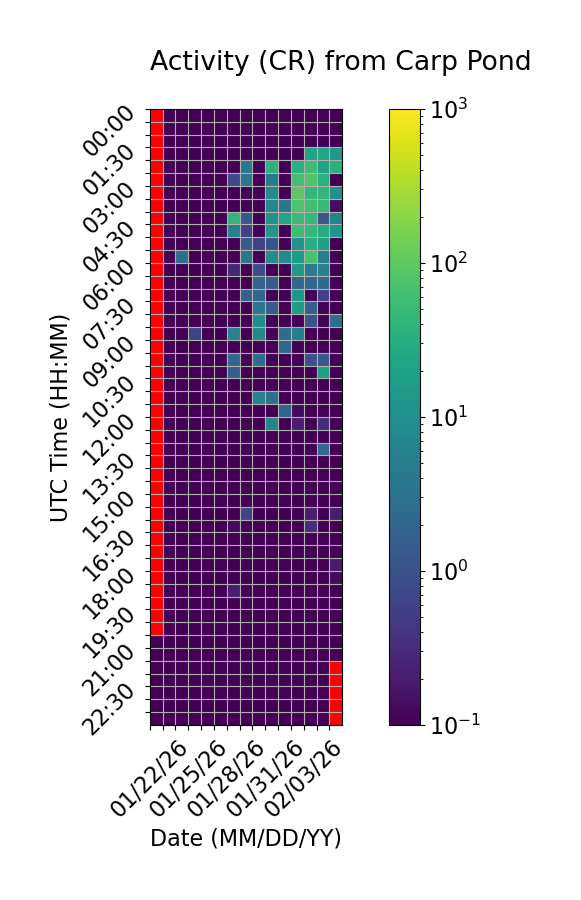

Data behind this chart, as committed beside it:
Time (UTC), 01/22/26, 01/23/26, 01/24/26, 01/25/26, 01/26/26, 01/27/26, 01/28/26, 01/29/26, 01/30/26, 01/31/26, 02/01/26, 02/02/26, 02/03/26, 02/04/26, 02/05/26
00:00, , 0.0, 0.0, 0.0, 0.0, 0.0, 0.0, 0.0, 0.0, 0.0, 0.0, 0.0, 0.0, 0.0, 0.0
00:30, , 0.0, 0.0, 0.0, 0.0, 0.0, 0.0, 0.0, 0.0, 0.0, 0.0, 0.0, 0.0, 0.0, 0.0
01:00, , 0.0, 0.0, 0.0, 0.0, 0.0, 0.0, 0.0, 0.0, 0.0, 0.0, 0.0, 0.0, 0.0, 0.0
01:30, , 0.0, 0.0, 0.0, 0.0, 0.0, 0.0, 0.0, 0.0, 0.06667, 0.0, 0.0, 21.47, 24.07, 14.53
02:00, , 0.0, 0.0, 0.0, 0.0, 0.0, 0.0, 4.333, 0.0, 38.6, 0.0, 34.93, 58.53, 20.27, 34.6
02:30, , 0.0, 0.0, 0.0, 0.0, 0.0, 0.8, 3.933, 0.0, 4.533, 0.0, 65.13, 81.87, 36.33, 0.0
03:00, , 0.0, 0.0, 0.0, 0.0, 0.0, 0.0, 0.0, 0.0, 7.867, 0.0, 96.73, 45.67, 44.93, 10.33
03:30, , 0.0, 0.0, 0.0, 0.0, 0.0, 0.0, 0.0, 0.0, 7.067, 3.867, 78.67, 61.27, 49.13, 0.1333
04:00, , 0.0, 0.0, 0.0, 0.0, 0.0, 43.87, 1.267, 0.0, 11.33, 21.8, 55.73, 46.6, 1.133, 6.333
04:30, , 0.0, 0.0, 0.0, 0.0, 0.0, 5.6, 0.6667, 0.0, 12.13, 0.0, 56.33, 48.4, 28.67, 12.67
05:00, , 0.0, 0.0, 0.0, 0.0, 0.0, 0.0, 1.467, 0.6, 1.0, 0.0, 11.33, 30.67, 18.87, 0.0
05:30, , 0.0, 2.667, 0.0, 0.0, 0.0, 0.0, 3.467, 0.0, 9.333, 8.267, 15.2, 70.13, 5.2, 0.0
06:00, , 0.0, 0.0, 0.0, 0.0, 0.0, 0.2667, 0.0, 0.8667, 0.0, 0.0, 16.2, 4.533, 5.8, 0.0
06:30, , 0.0, 0.0, 0.0, 0.0, 0.0, 0.0, 0.0, 1.867, 1.467, 0.0, 2.133, 2.133, 2.533, 0.0
07:00, , 0.0, 0.0, 0.0, 0.0, 0.0, 0.0, 1.733, 2.267, 0.0, 0.0, 13.33, 0.0, 0.6, 0.0
07:30, , 0.0, 0.0, 0.0, 0.0, 0.0, 0.0, 0.0, 3.667, 1.533, 0.0, 16.87, 1.733, 0.0, 0.0
08:00, , 0.0, 0.0, 0.0, 0.0, 0.0, 0.0, 0.0, 10.27, 0.0, 0.0, 0.0, 1.067, 0.0, 2.8
08:30, , 0.0, 0.0, 0.6, 0.0, 0.0, 5.867, 0.0, 8.333, 0.0, 2.733, 5.333, 0.0, 0.0, 0.0
09:00, , 0.0, 0.0, 0.0, 0.0, 0.0, 0.0, 0.0, 0.0, 0.0, 2.267, 0.0, 0.0, 0.0, 0.0
09:30, , 0.0, 0.0, 0.0, 0.0, 0.0, 2.267, 0.0, 2.8, 0.0, 0.0, 0.0, 1.067, 1.333, 0.0
10:00, , 0.0, 0.0, 0.0, 0.0, 0.0, 1.6, 0.0, 0.0, 0.0, 0.0, 0.0, 0.0, 18.93, 0.0
10:30, , 0.0, 0.0, 0.0, 0.0, 0.0, 0.0, 0.0, 0.0, 0.0, 0.0, 0.0, 0.0, 0.0, 0.0
11:00, , 0.0, 0.0, 0.0, 0.0, 0.0, 0.0, 0.0, 6.0, 2.867, 0.0, 0.0, 0.0, 0.0, 0.0
11:30, , 0.0, 0.0, 0.0, 0.0, 0.0, 0.0, 0.0, 0.0, 0.0, 1.933, 0.1333, 0.0, 0.0, 0.0
12:00, , 0.0, 0.0, 0.0, 0.0, 0.0, 0.0, 0.0, 0.0, 6.333, 0.0, 0.2, 0.0, 0.3333, 0.0
12:30, , 0.0, 0.0, 0.0, 0.0, 0.0, 0.0, 0.0, 0.0, 0.0, 0.0, 0.0, 0.0, 0.0, 0.0
13:00, , 0.0, 0.0, 0.0, 0.0, 0.0, 0.0, 0.0, 0.0, 0.0, 0.0, 0.0, 0.0, 2.4, 0.0
13:30, , 0.0, 0.0, 0.0, 0.0, 0.0, 0.0, 0.0, 0.0, 0.0, 0.0, 0.0, 0.0, 0.0, 0.0
14:00, , 0.0, 0.0, 0.0, 0.0, 0.0, 0.0, 0.0, 0.0, 0.0, 0.0, 0.0, 0.0, 0.0, 0.0
14:30, , 0.0, 0.0, 0.0, 0.0, 0.0, 0.0, 0.0, 0.0, 0.0, 0.0, 0.0, 0.0, 0.0, 0.0
15:00, , 0.0, 0.0, 0.0, 0.0, 0.0, 0.0, 0.0, 0.0, 0.0, 0.0, 0.0, 0.0, 0.0, 0.0
15:30, , 0.0, 0.0, 0.0, 0.0, 0.0, 0.0, 0.6, 0.0, 0.0, 0.0, 0.0, 0.2, 0.0, 0.2
16:00, , 0.0, 0.0, 0.0, 0.0, 0.0, 0.1333, 0.0, 0.0, 0.0, 0.0, 0.0, 0.3333, 0.0, 0.0
16:30, , 0.0, 0.0, 0.0, 0.0, 0.0, 0.0, 0.0, 0.0, 0.06667, 0.0, 0.0, 0.0, 0.0, 0.06667
17:00, , 0.0, 0.0, 0.0, 0.0, 0.0, 0.0, 0.0, 0.0, 0.0, 0.0, 0.0, 0.0, 0.0, 0.0
17:30, , 0.0, 0.0, 0.0, 0.0, 0.0, 0.0, 0.0, 0.0, 0.0, 0.0, 0.0, 0.0, 0.0, 0.2
18:00, , 0.0, 0.0, 0.0, 0.0, 0.0, 0.0, 0.0, 0.0, 0.0, 0.0, 0.0, 0.0, 0.0, 0.1333
18:30, , 0.0, 0.0, 0.0, 0.0, 0.0, 0.2, 0.0, 0.0, 0.0, 0.0, 0.0, 0.06667, 0.0, 0.0
19:00, , 0.0, 0.0, 0.0, 0.0, 0.0, 0.0, 0.0, 0.0, 0.06667, 0.0, 0.0, 0.0, 0.0, 0.0
19:30, , 0.0, 0.0, 0.0, 0.0, 0.0, 0.0, 0.0, 0.0, 0.0, 0.0, 0.0, 0.0, 0.0, 0.0
20:00, , 0.0, 0.0, 0.0, 0.0, 0.0, 0.0, 0.0, 0.0, 0.0, 0.0, 0.0, 0.0, 0.0, 0.0
20:30, 0.0, 0.0, 0.0, 0.0, 0.0, 0.0, 0.0, 0.0, 0.0, 0.0, 0.0, 0.0, 0.06667, 0.0, 0.0
21:00, 0.06667, 0.0, 0.0, 0.0, 0.0, 0.0, 0.0, 0.0, 0.0, 0.0, 0.0, 0.0, 0.0, 0.0, 0.0
21:30, 0.0, 0.0, 0.0, 0.0, 0.0, 0.0, 0.0, 0.0, 0.0, 0.0, 0.0, 0.0, 0.0, 0.0, 
22:00, 0.06667, 0.0, 0.0, 0.0, 0.0, 0.0, 0.0, 0.0, 0.0, 0.0, 0.0, 0.0, 0.0, 0.06667, 
22:30, 0.0, 0.0, 0.0, 0.0, 0.0, 0.0, 0.0, 0.0, 0.0, 0.0, 0.0, 0.0, 0.0, 0.0, 
23:00, 0.0, 0.0, 0.0, 0.0, 0.0, 0.0, 0.0, 0.0, 0.0, 0.0, 0.0, 0.0, 0.0, 0.0, 
23:30, 0.0, 0.0, 0.0, 0.0, 0.0, 0.0, 0.0, 0.0, 0.0, 0.0, 0.0, 0.0, 0.0, 0.0, 
